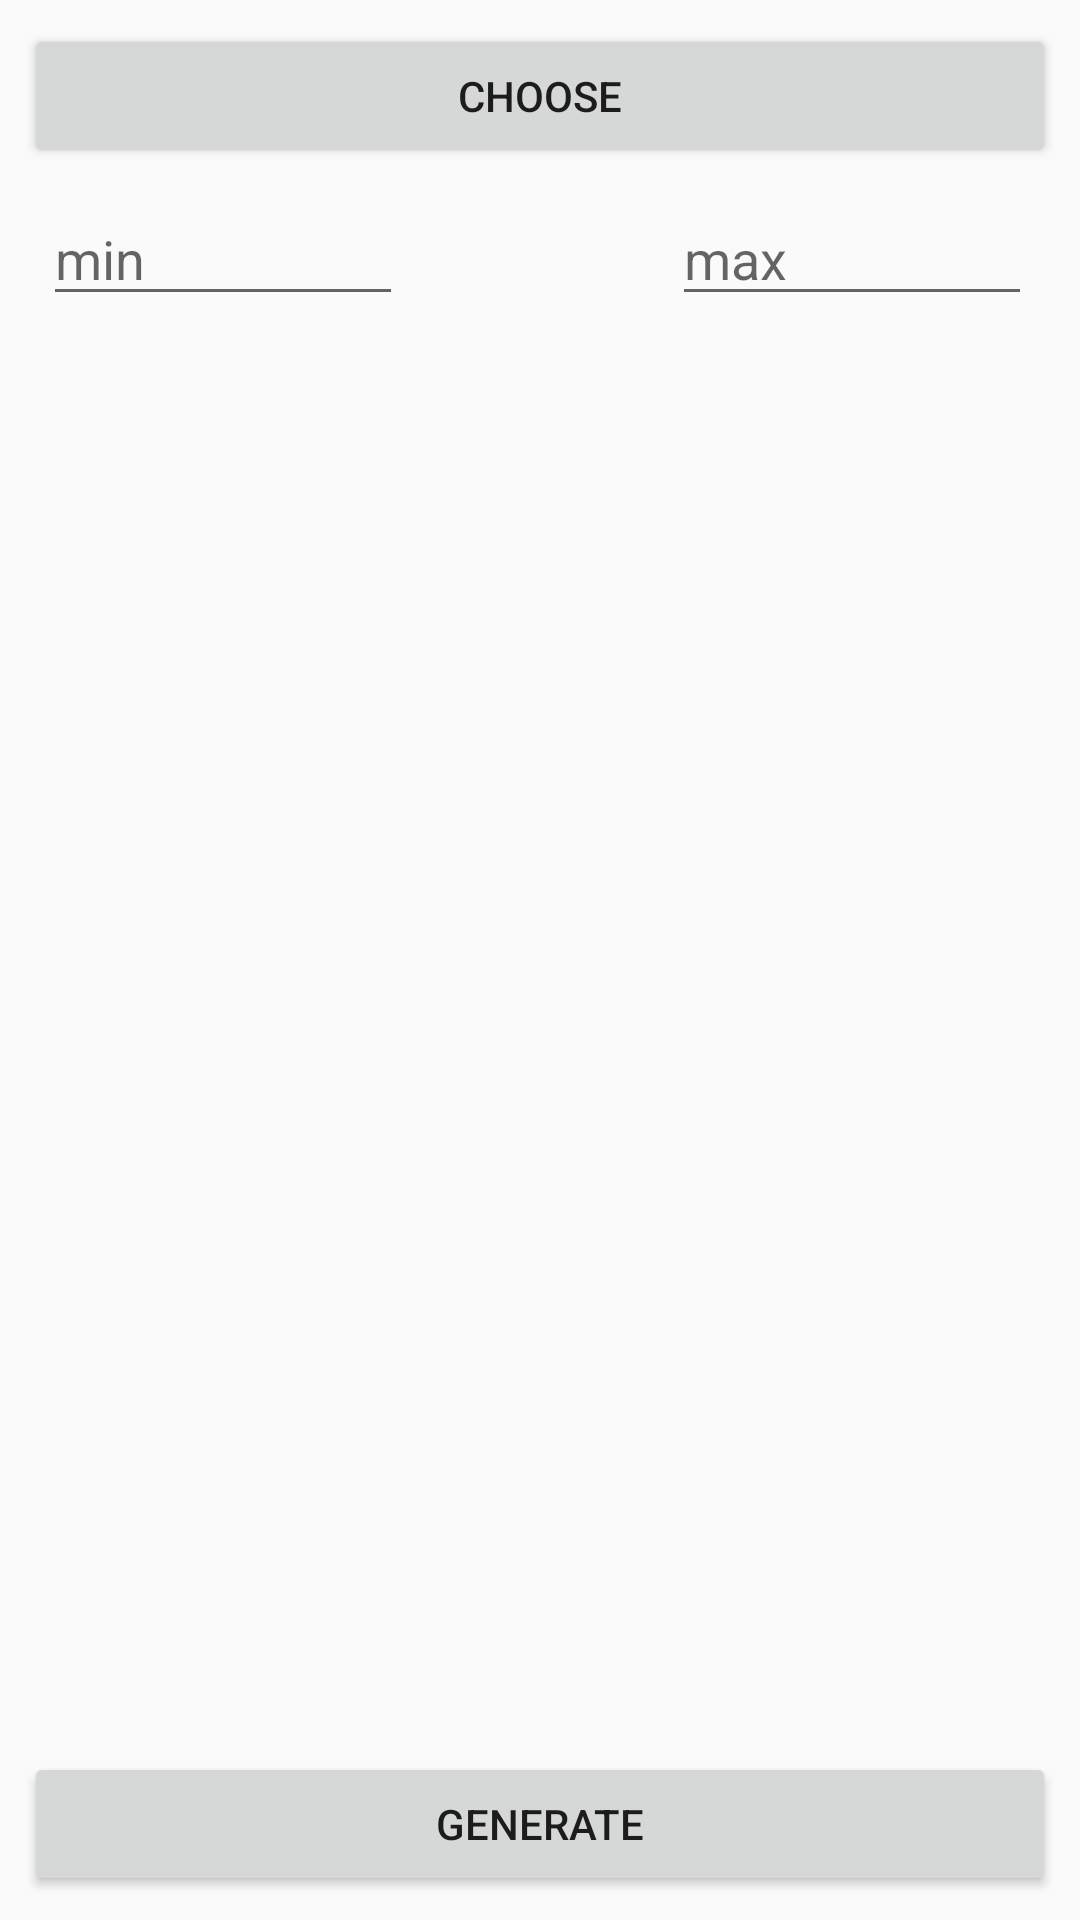

This screen was rendered from an Android layout file. Write that file and the resources it references.
<!-- AndroidManifest.xml: application theme Theme.AppCompat.Light.DarkActionBar -->
<!-- res/layout/activity_main.xml -->
<?xml version="1.0" encoding="utf-8"?>
<android.support.constraint.ConstraintLayout xmlns:android="http://schemas.android.com/apk/res/android"
    xmlns:app="http://schemas.android.com/apk/res-auto"
    xmlns:tools="http://schemas.android.com/tools"
    android:layout_width="match_parent"
    android:layout_height="match_parent"
    tools:context=".MainActivity">

    <Button
        android:id="@+id/generate_btn"
        android:layout_width="0dp"
        android:layout_height="wrap_content"
        android:layout_marginBottom="8dp"
        android:layout_marginEnd="8dp"
        android:layout_marginStart="8dp"
        android:text="@string/generate"
        app:layout_constraintBottom_toBottomOf="parent"
        app:layout_constraintEnd_toEndOf="parent"
        app:layout_constraintStart_toStartOf="parent" />

    <TextView
        android:id="@+id/random_tV"
        android:layout_width="wrap_content"
        android:layout_height="wrap_content"
        android:layout_marginBottom="8dp"
        android:layout_marginEnd="8dp"
        android:layout_marginStart="8dp"
        android:layout_marginTop="8dp"
        android:textAlignment="center"
        android:textSize="250sp"
        app:layout_constraintBottom_toTopOf="@+id/generate_btn"
        app:layout_constraintEnd_toEndOf="parent"
        app:layout_constraintStart_toStartOf="parent"
        app:layout_constraintTop_toBottomOf="@+id/max_eT" />

    <EditText
        android:id="@+id/min_eT"
        android:layout_width="120dp"
        android:layout_height="wrap_content"
        android:layout_marginEnd="8dp"
        android:layout_marginStart="8dp"
        android:ems="10"
        android:hint="@string/min"
        android:inputType="number"
        app:layout_constraintEnd_toStartOf="@+id/max_eT"
        app:layout_constraintHorizontal_bias="0.071"
        app:layout_constraintStart_toStartOf="parent"
        app:layout_constraintTop_toTopOf="@+id/max_eT" />

    <EditText
        android:id="@+id/max_eT"
        android:layout_width="120dp"
        android:layout_height="wrap_content"
        android:layout_marginEnd="16dp"
        android:layout_marginTop="8dp"
        android:ems="10"
        android:hint="@string/max"
        android:inputType="number"
        app:layout_constraintEnd_toEndOf="parent"
        app:layout_constraintTop_toBottomOf="@+id/choose_btn" />

    <Button
        android:id="@+id/choose_btn"
        android:layout_width="0dp"
        android:layout_height="wrap_content"
        android:layout_marginEnd="8dp"
        android:layout_marginStart="8dp"
        android:layout_marginTop="8dp"
        android:text="@string/choose"
        app:layout_constraintEnd_toEndOf="parent"
        app:layout_constraintStart_toStartOf="parent"
        app:layout_constraintTop_toTopOf="parent" />
</android.support.constraint.ConstraintLayout>
<!-- resources referenced by this layout -->
<resources>
  <string name="choose">CHOOSE</string>
  <string name="generate">GENERATE</string>
  <string name="max">max</string>
  <string name="min">min</string>
</resources>
